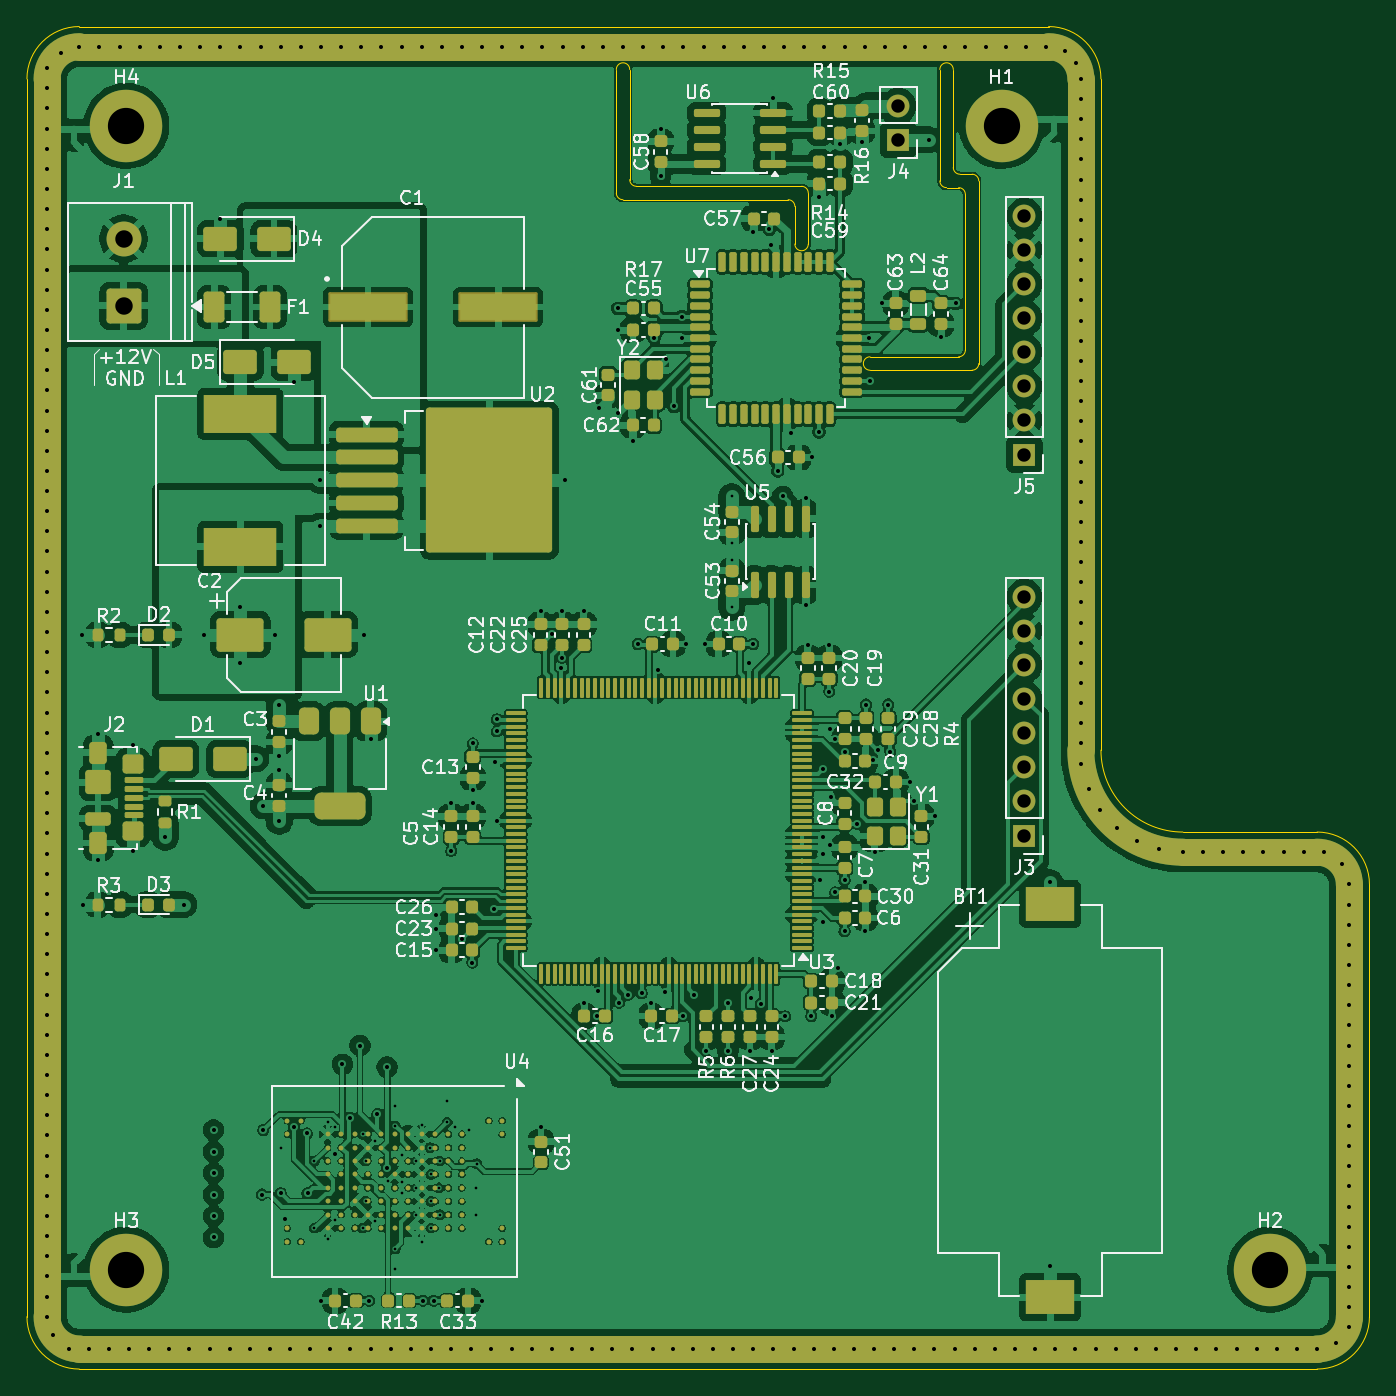
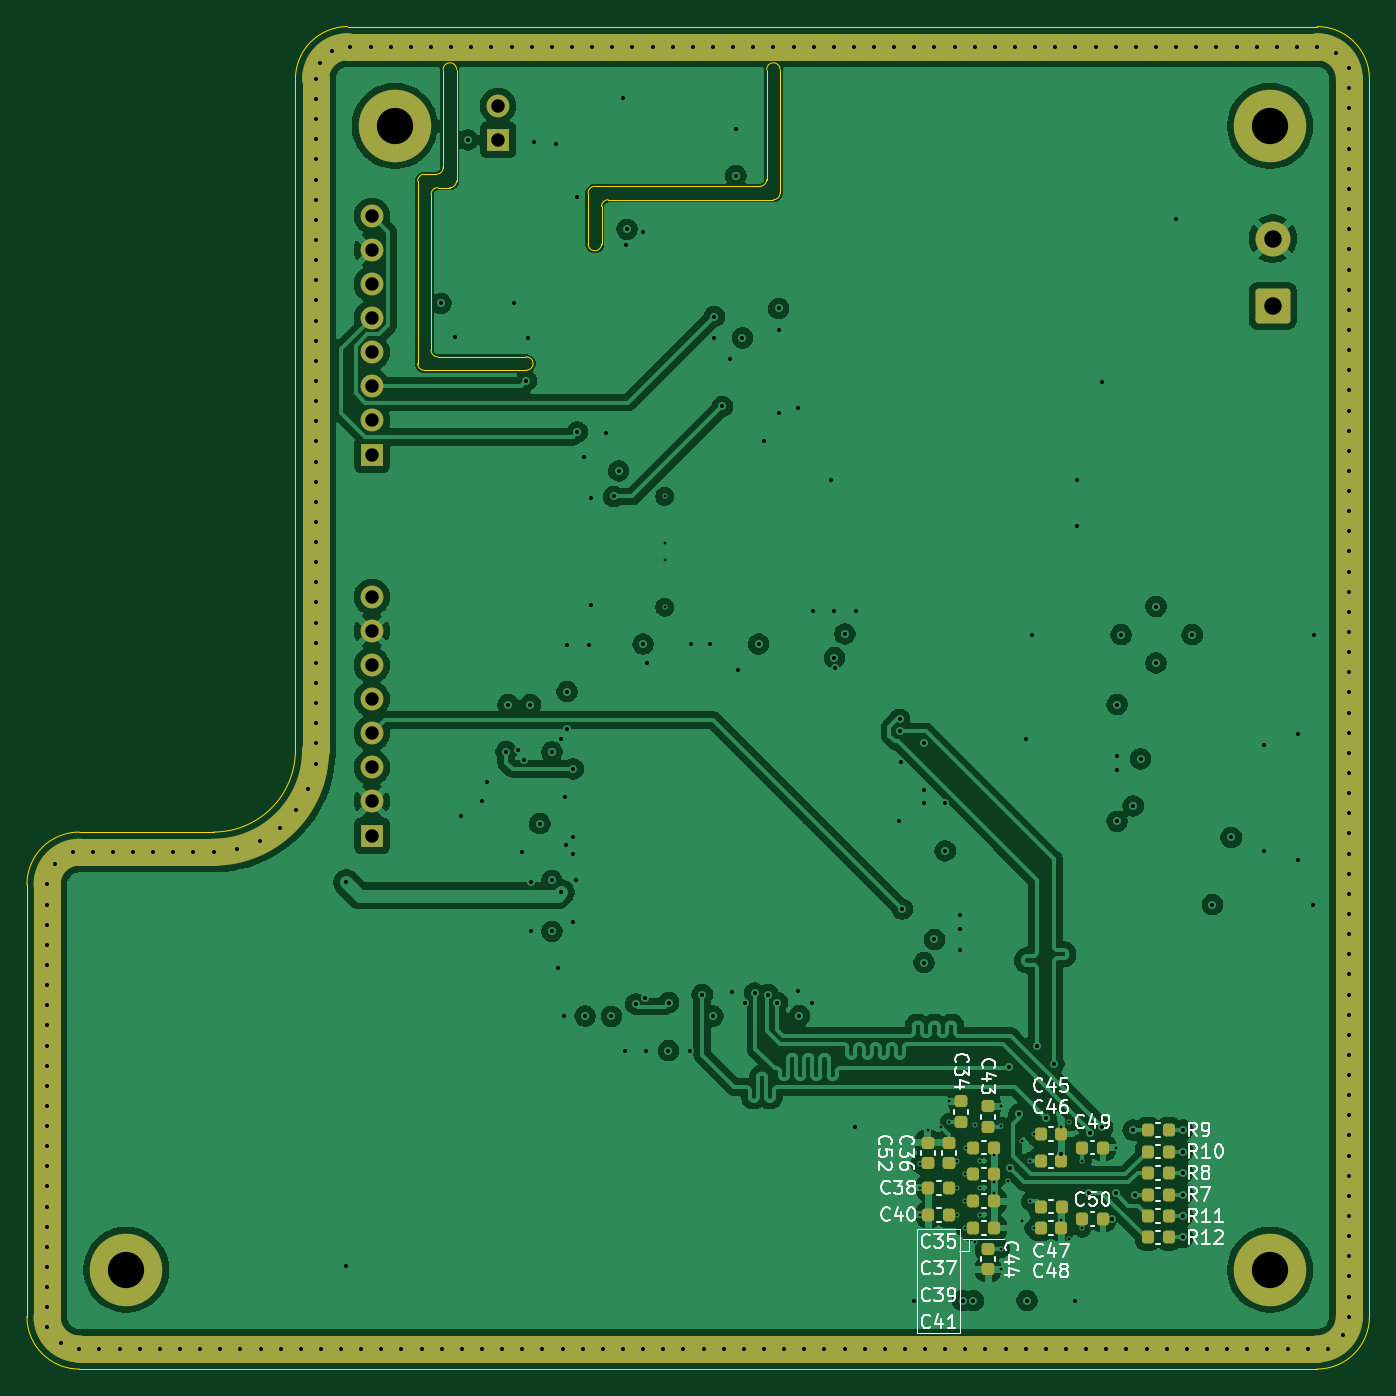
Circuit board: 13 layer files. Board 100.0 x 100.0 mm.
- bottom_mask: Project_VD-B_Mask.gbr (4908 bytes)
- paste: Project_VD-B_Paste.gbr (3102 bytes)
- bottom_silk: Project_VD-B_Silkscreen.gbr (45865 bytes)
- outline: Project_VD-Edge_Cuts.gbr (3121 bytes)
- top_mask: Project_VD-F_Mask.gbr (19976 bytes)
- paste: Project_VD-F_Paste.gbr (18161 bytes)
- top_silk: Project_VD-F_Silkscreen.gbr (146511 bytes)
- drill: Project_VD-NPTH.drl (264 bytes)
- drill: Project_VD-PTH.drl (7504 bytes)
- top_copper: Project_VD-[L1] TOP_Cu.gbr (805114 bytes)
- inner_copper: Project_VD-[L2] GND_Cu.gbr (206731 bytes)
- inner_copper: Project_VD-[L3] POWER_Cu.gbr (301740 bytes)
- bottom_copper: Project_VD-[L4] BOTTOM_Cu.gbr (210324 bytes)

=== bottom_mask: Project_VD-B_Mask.gbr ===
%TF.GenerationSoftware,KiCad,Pcbnew,10.0.3*%
%TF.CreationDate,2026-07-23T08:37:34+07:00*%
%TF.ProjectId,Project_VD,50726f6a-6563-4745-9f56-442e6b696361,rev?*%
%TF.SameCoordinates,Original*%
%TF.FileFunction,Soldermask,Bot*%
%TF.FilePolarity,Negative*%
%FSLAX46Y46*%
G04 Gerber Fmt 4.6, Leading zero omitted, Abs format (unit mm)*
G04 Created by KiCad (PCBNEW 10.0.3) date 2026-07-23 08:37:34*
%MOMM*%
%LPD*%
G01*
G04 APERTURE LIST*
G04 Aperture macros list*
%AMRoundRect*
0 Rectangle with rounded corners*
0 $1 Rounding radius*
0 $2 $3 $4 $5 $6 $7 $8 $9 X,Y pos of 4 corners*
0 Add a 4 corners polygon primitive as box body*
4,1,4,$2,$3,$4,$5,$6,$7,$8,$9,$2,$3,0*
0 Add four circle primitives for the rounded corners*
1,1,$1+$1,$2,$3*
1,1,$1+$1,$4,$5*
1,1,$1+$1,$6,$7*
1,1,$1+$1,$8,$9*
0 Add four rect primitives between the rounded corners*
20,1,$1+$1,$2,$3,$4,$5,0*
20,1,$1+$1,$4,$5,$6,$7,0*
20,1,$1+$1,$6,$7,$8,$9,0*
20,1,$1+$1,$8,$9,$2,$3,0*%
G04 Aperture macros list end*
%ADD10R,1.700000X1.700000*%
%ADD11C,1.700000*%
%ADD12RoundRect,0.250000X1.050000X-1.050000X1.050000X1.050000X-1.050000X1.050000X-1.050000X-1.050000X0*%
%ADD13C,2.600000*%
%ADD14C,5.400000*%
%ADD15RoundRect,0.225000X0.225000X0.250000X-0.225000X0.250000X-0.225000X-0.250000X0.225000X-0.250000X0*%
%ADD16RoundRect,0.225000X-0.225000X-0.250000X0.225000X-0.250000X0.225000X0.250000X-0.225000X0.250000X0*%
%ADD17RoundRect,0.225000X0.250000X-0.225000X0.250000X0.225000X-0.250000X0.225000X-0.250000X-0.225000X0*%
%ADD18RoundRect,0.225000X-0.250000X0.225000X-0.250000X-0.225000X0.250000X-0.225000X0.250000X0.225000X0*%
%ADD19C,2.000000*%
G04 APERTURE END LIST*
D10*
%TO.C,J4*%
X264900000Y-108440000D03*
D11*
X264900000Y-105900000D03*
%TD*%
D10*
%TO.C,J3*%
X274300000Y-160260000D03*
D11*
X274300000Y-157720000D03*
X274300000Y-155180000D03*
X274300000Y-152640000D03*
X274300000Y-150100000D03*
X274300000Y-147560000D03*
X274300000Y-145020000D03*
X274300000Y-142480000D03*
%TD*%
D12*
%TO.C,J1*%
X207200000Y-120800000D03*
D13*
X207200000Y-115800000D03*
%TD*%
D14*
%TO.C,H1*%
X272600000Y-107400000D03*
%TD*%
%TO.C,H4*%
X207400000Y-107400000D03*
%TD*%
%TO.C,H2*%
X292600000Y-192600000D03*
%TD*%
D10*
%TO.C,J5*%
X274300000Y-131880000D03*
D11*
X274300000Y-129340000D03*
X274300000Y-126800000D03*
X274300000Y-124260000D03*
X274300000Y-121720000D03*
X274300000Y-119180000D03*
X274300000Y-116640000D03*
X274300000Y-114100000D03*
%TD*%
D14*
%TO.C,H3*%
X207400000Y-192600000D03*
%TD*%
D15*
%TO.C,C41*%
X229500000Y-189500000D03*
X227950000Y-189500000D03*
%TD*%
D16*
%TO.C,R7*%
X214950000Y-187000000D03*
X216500000Y-187000000D03*
%TD*%
%TO.C,R12*%
X214950000Y-190200000D03*
X216500000Y-190200000D03*
%TD*%
D15*
%TO.C,C50*%
X221400000Y-188800000D03*
X219850000Y-188800000D03*
%TD*%
%TO.C,C45*%
X224500000Y-182500000D03*
X222950000Y-182500000D03*
%TD*%
D16*
%TO.C,R8*%
X214950000Y-185400000D03*
X216500000Y-185400000D03*
%TD*%
D17*
%TO.C,C36*%
X231300000Y-184675000D03*
X231300000Y-183125000D03*
%TD*%
D15*
%TO.C,C39*%
X229500000Y-187500000D03*
X227950000Y-187500000D03*
%TD*%
%TO.C,C35*%
X229500000Y-183500000D03*
X227950000Y-183500000D03*
%TD*%
%TO.C,C37*%
X229500000Y-185500000D03*
X227950000Y-185500000D03*
%TD*%
%TO.C,C48*%
X224500000Y-189500000D03*
X222950000Y-189500000D03*
%TD*%
D16*
%TO.C,C40*%
X231300000Y-188500000D03*
X232850000Y-188500000D03*
%TD*%
%TO.C,R10*%
X214950000Y-183800000D03*
X216500000Y-183800000D03*
%TD*%
D17*
%TO.C,C43*%
X228400000Y-181975000D03*
X228400000Y-180425000D03*
%TD*%
D15*
%TO.C,C49*%
X221400000Y-183500000D03*
X219850000Y-183500000D03*
%TD*%
%TO.C,C47*%
X224475000Y-187900000D03*
X222925000Y-187900000D03*
%TD*%
%TO.C,C46*%
X224500000Y-184500000D03*
X222950000Y-184500000D03*
%TD*%
D16*
%TO.C,R11*%
X214950000Y-188600000D03*
X216500000Y-188600000D03*
%TD*%
D18*
%TO.C,C44*%
X228400000Y-191025000D03*
X228400000Y-192575000D03*
%TD*%
D16*
%TO.C,C38*%
X231300000Y-186500000D03*
X232850000Y-186500000D03*
%TD*%
D17*
%TO.C,C52*%
X232900000Y-184675000D03*
X232900000Y-183125000D03*
%TD*%
D16*
%TO.C,R9*%
X214950000Y-182200000D03*
X216500000Y-182200000D03*
%TD*%
D17*
%TO.C,C34*%
X230400000Y-181600000D03*
X230400000Y-180050000D03*
%TD*%
D19*
X286100000Y-161500000D02*
X296100000Y-161500000D01*
X298500000Y-163900000D02*
X298500000Y-196100000D01*
X203900000Y-101500000D02*
X276100000Y-101500000D01*
X201500000Y-196100000D02*
X201500000Y-103900000D01*
X296099999Y-198499999D02*
X203900000Y-198500000D01*
X278500000Y-103900000D02*
X278500000Y-153900000D01*
X276100000Y-101500000D02*
G75*
G02*
X278500000Y-103900000I0J-2400000D01*
G01*
X298500000Y-196100000D02*
G75*
G02*
X296100000Y-198500000I-2400000J0D01*
G01*
X296100000Y-161500000D02*
G75*
G02*
X298500000Y-163900000I0J-2400000D01*
G01*
X201500000Y-103900000D02*
G75*
G02*
X203900000Y-101500000I2400000J0D01*
G01*
X286100000Y-161500000D02*
G75*
G02*
X278500000Y-153900000I0J7600000D01*
G01*
X203900000Y-198500000D02*
G75*
G02*
X201500000Y-196100000I0J2400000D01*
G01*
M02*

=== paste: Project_VD-B_Paste.gbr (3102 bytes, source withheld) ===
=== bottom_silk: Project_VD-B_Silkscreen.gbr (45865 bytes, source omitted) ===
=== outline: Project_VD-Edge_Cuts.gbr ===
%TF.GenerationSoftware,KiCad,Pcbnew,10.0.3*%
%TF.CreationDate,2026-07-23T08:37:34+07:00*%
%TF.ProjectId,Project_VD,50726f6a-6563-4745-9f56-442e6b696361,rev?*%
%TF.SameCoordinates,Original*%
%TF.FileFunction,Profile,NP*%
%FSLAX46Y46*%
G04 Gerber Fmt 4.6, Leading zero omitted, Abs format (unit mm)*
G04 Created by KiCad (PCBNEW 10.0.3) date 2026-07-23 08:37:34*
%MOMM*%
%LPD*%
G01*
G04 APERTURE LIST*
%TA.AperFunction,Profile*%
%ADD10C,0.050000*%
%TD*%
G04 APERTURE END LIST*
D10*
X200000000Y-103900000D02*
X200000000Y-196100000D01*
X200000000Y-103900000D02*
G75*
G02*
X203900000Y-100000000I3900000J0D01*
G01*
X203900000Y-100000000D02*
X276100000Y-100000000D01*
X203900000Y-200000000D02*
G75*
G02*
X200000000Y-196100000I0J3900000D01*
G01*
X243900000Y-103200000D02*
X243900000Y-112400000D01*
X243900000Y-103200000D02*
G75*
G02*
X244900000Y-103200000I500000J0D01*
G01*
X244400000Y-112900000D02*
G75*
G02*
X243900000Y-112400000I0J500000D01*
G01*
X244400000Y-112900000D02*
X256700000Y-112900000D01*
X244900000Y-111400000D02*
X244900000Y-103200000D01*
X245400000Y-111900000D02*
G75*
G02*
X244900000Y-111400000I0J500000D01*
G01*
X256700000Y-112900000D02*
G75*
G02*
X257200000Y-113400000I0J-500000D01*
G01*
X257200000Y-113400000D02*
X257200000Y-116200000D01*
X257700000Y-111900000D02*
X245400000Y-111900000D01*
X257700000Y-111900000D02*
G75*
G02*
X258200000Y-112400000I0J-500000D01*
G01*
X258200000Y-112400000D02*
X258200000Y-116200000D01*
X258200000Y-116200000D02*
G75*
G02*
X257200000Y-116200000I-500000J0D01*
G01*
X262800000Y-125600000D02*
X270400000Y-125600000D01*
X262800016Y-125600050D02*
G75*
G02*
X262800016Y-124600150I-16J499950D01*
G01*
X268000000Y-103200000D02*
G75*
G02*
X269000000Y-103200000I500000J0D01*
G01*
X268000000Y-111500000D02*
X268000000Y-103200000D01*
X268500037Y-112000000D02*
G75*
G02*
X268000000Y-111500000I-37J500000D01*
G01*
X269000000Y-110500000D02*
X269000000Y-103200000D01*
X269400000Y-112000000D02*
X268500000Y-112000000D01*
X269400000Y-112000000D02*
G75*
G02*
X269900000Y-112500000I0J-500000D01*
G01*
X269400000Y-124600000D02*
X262800000Y-124600000D01*
X269500000Y-111000000D02*
G75*
G02*
X269000000Y-110500000I0J500000D01*
G01*
X269899993Y-124099969D02*
G75*
G02*
X269399993Y-124599993I-499993J-31D01*
G01*
X269900000Y-112500000D02*
X269900000Y-124100000D01*
X270400000Y-111000000D02*
X269500000Y-111000000D01*
X270400015Y-111000000D02*
G75*
G02*
X270900000Y-111500000I-15J-500000D01*
G01*
X270900000Y-113000000D02*
X270900000Y-111500000D01*
X270900000Y-125100000D02*
G75*
G02*
X270400000Y-125600000I-500000J0D01*
G01*
X270900000Y-125100000D02*
X270900000Y-113000000D01*
X276100000Y-100000000D02*
G75*
G02*
X280000000Y-103900000I0J-3900000D01*
G01*
X280000000Y-103900000D02*
X280000000Y-153900000D01*
X286100000Y-160000000D02*
G75*
G02*
X280000000Y-153900000I0J6100000D01*
G01*
X286100000Y-160000000D02*
X296100000Y-160000000D01*
X296100000Y-160000000D02*
G75*
G02*
X300000000Y-163900000I0J-3900000D01*
G01*
X296100000Y-200000000D02*
X203900000Y-200000000D01*
X300000000Y-163900000D02*
X300000000Y-196100000D01*
X300000000Y-196100000D02*
G75*
G02*
X296100000Y-200000000I-3900000J0D01*
G01*
M02*

=== top_mask: Project_VD-F_Mask.gbr (19976 bytes, source omitted) ===
=== paste: Project_VD-F_Paste.gbr (18161 bytes, source omitted) ===
=== top_silk: Project_VD-F_Silkscreen.gbr (146511 bytes, source omitted) ===
=== drill: Project_VD-NPTH.drl ===
M48
; DRILL file KiCad 10.0.3 date 2026-07-23T09:19:51
; FORMAT={-:-/ absolute / metric / decimal}
; #@! TF.CreationDate,2026-07-23T09:19:51+07:00
; #@! TF.GenerationSoftware,Kicad,Pcbnew,10.0.3
; #@! TF.FileFunction,NonPlated,1,4,NPTH
FMAT,2
METRIC
%
G90
G05
M30

=== drill: Project_VD-PTH.drl (7504 bytes, source omitted) ===
=== top_copper: Project_VD-[L1] TOP_Cu.gbr (805114 bytes, source omitted) ===
=== inner_copper: Project_VD-[L2] GND_Cu.gbr (206731 bytes, source omitted) ===
=== inner_copper: Project_VD-[L3] POWER_Cu.gbr (301740 bytes, source omitted) ===
=== bottom_copper: Project_VD-[L4] BOTTOM_Cu.gbr (210324 bytes, source omitted) ===
